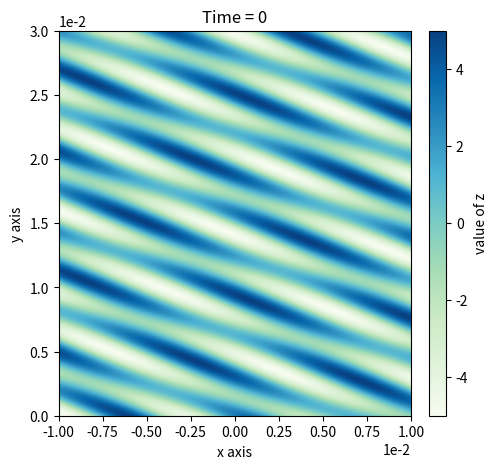

This chart was generated by the following Python code: (Note: this script raises an exception after producing the figure.)
import numpy as np
import matplotlib.pyplot as plt
import matplotlib.animation as animation
import os
from mpl_toolkits.axes_grid1 import make_axes_locatable


def plot_and_save_func(func_str, x1_i, x2_i, y1_i, y2_i, t1_i, t2_i, tnum, save_dir):

    '''
    def add_np(text):
        for ch in ['sin', 'sinh', 'arcsin',
                   'cos', 'cosh', 'arccos',
                   'tan', 'tanh', 'arctan']:
            if ch in text:
                text = text.replace(ch, 'np.' + ch)
        return text

    mathfunc = add_np(func_str)
    '''

    f = lambda x, y, t: eval(func_str)

    fig, ax = plt.subplots(figsize=(5, 5))
    plt.xlabel('x axis')
    plt.ylabel('y axis')
    plt.ticklabel_format(style='scientific', axis='both', scilimits=(0, 0))
    # I like to position my colorbars this way, but you don't have to
    div = make_axes_locatable(ax)
    cax = div.append_axes('right', '5%', '5%')
    Xmin = eval(x1_i)
    Xmax = eval(x2_i)
    Ymin = eval(y1_i)
    Ymax = eval(y2_i)
    Tmin = eval(t1_i)
    Tmax = eval(t2_i)
    Tnum = eval(tnum)

    x = np.linspace(Xmin, Xmax, 500)
    y = np.linspace(Ymin, Ymax, 500)
    X, Y = np.meshgrid(x, y)
    t_list = np.linspace(Tmin, Tmax, Tnum)

    # This is now a list of arrays rather than a list of artists
    frames = []
    for t in t_list:
        curVals = f(X, Y, t)
        frames.append(curVals)

    cv0 = frames[0]
    im = ax.imshow(cv0, origin='lower', cmap="GnBu", extent=[x.min(), x.max(), y.min(), y.max()],
                   aspect="auto")  # Here make an AxesImage rather than contour
    cb = fig.colorbar(im, cax=cax)
    cb.set_label("value of z")
    tx = ax.set_title('Time = 0')

    def fmt(x):
        a, b = '{:.2e}'.format(x).split('e')
        b = int(b)
        return r'${} * 10^{{{}}}$'.format(a, b)

    def animate(i):
        arr = frames[i]
        vmax = np.max(arr)
        vmin = np.min(arr)
        im.set_data(arr)
        im.set_clim(vmin, vmax)
        tx.set_text('Time = {}'.format(fmt(t_list[i])))
        # In this version you don't have to do anything to the color bar,
        # it updates itself when the mappable it watches (im) changes

    ani = animation.FuncAnimation(fig, animate, frames=Tnum, interval=500)

    # create folders
    os.chdir(save_dir)
    os.makedirs('Output')
    os.chdir("Output")
    ani.save('video.mp4')
    os.chdir(save_dir)


if __name__ == '__main__':
    plot_and_save_func("2*np.sin(800*(x+y-5000*t)) + 3*np.cos(1000*(x+2*y-4000*t))", "-0.01", "0.01", "0", "0.03", "0", "1/250000", "10", "C:/Users/<user>/Desktop/PyQt5-GUI")